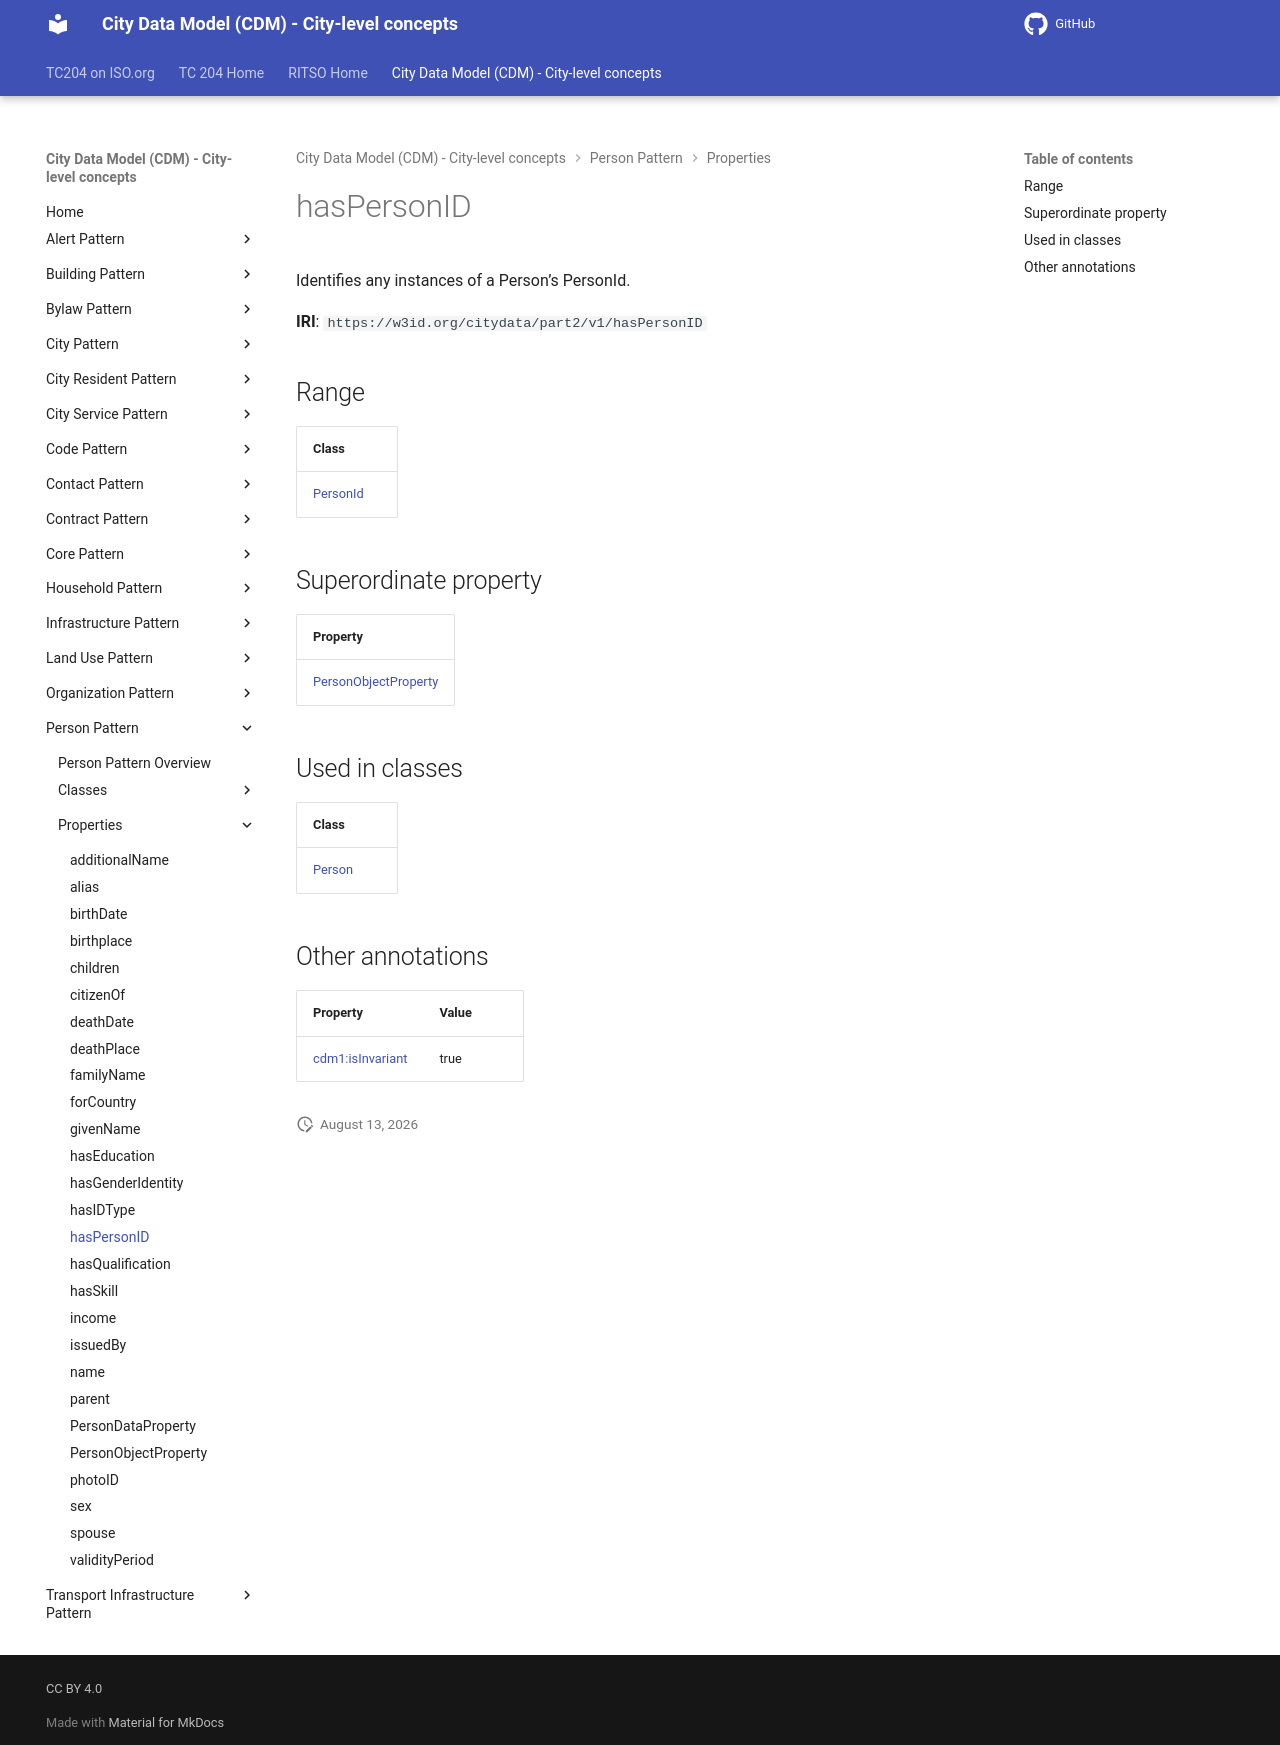

repository: ISO-TC204/ontology-cdm-p2 · page: v1.3.2-alpha.1/properties/hasPersonID/index.html · generator: mkdocs

# hasPersonID

Identifies any instances of a Person’s PersonId.

**IRI**: `https://w3id.org/citydata/part2/v1/hasPersonID`

## Range

| Class |
|-------|
| [PersonId](../classes/PersonId.md) |

## Superordinate property

| Property |
|-------|
| [PersonObjectProperty](PersonObjectProperty.md) |

## Used in classes

| Class |
|-------|
| [Person](../classes/Person.md) |

## Other annotations

| Property | Value |
|----------|-------|
| [cdm1:isInvariant](https://w3id.org/citydata/part1/v1/isInvariant) | true |
